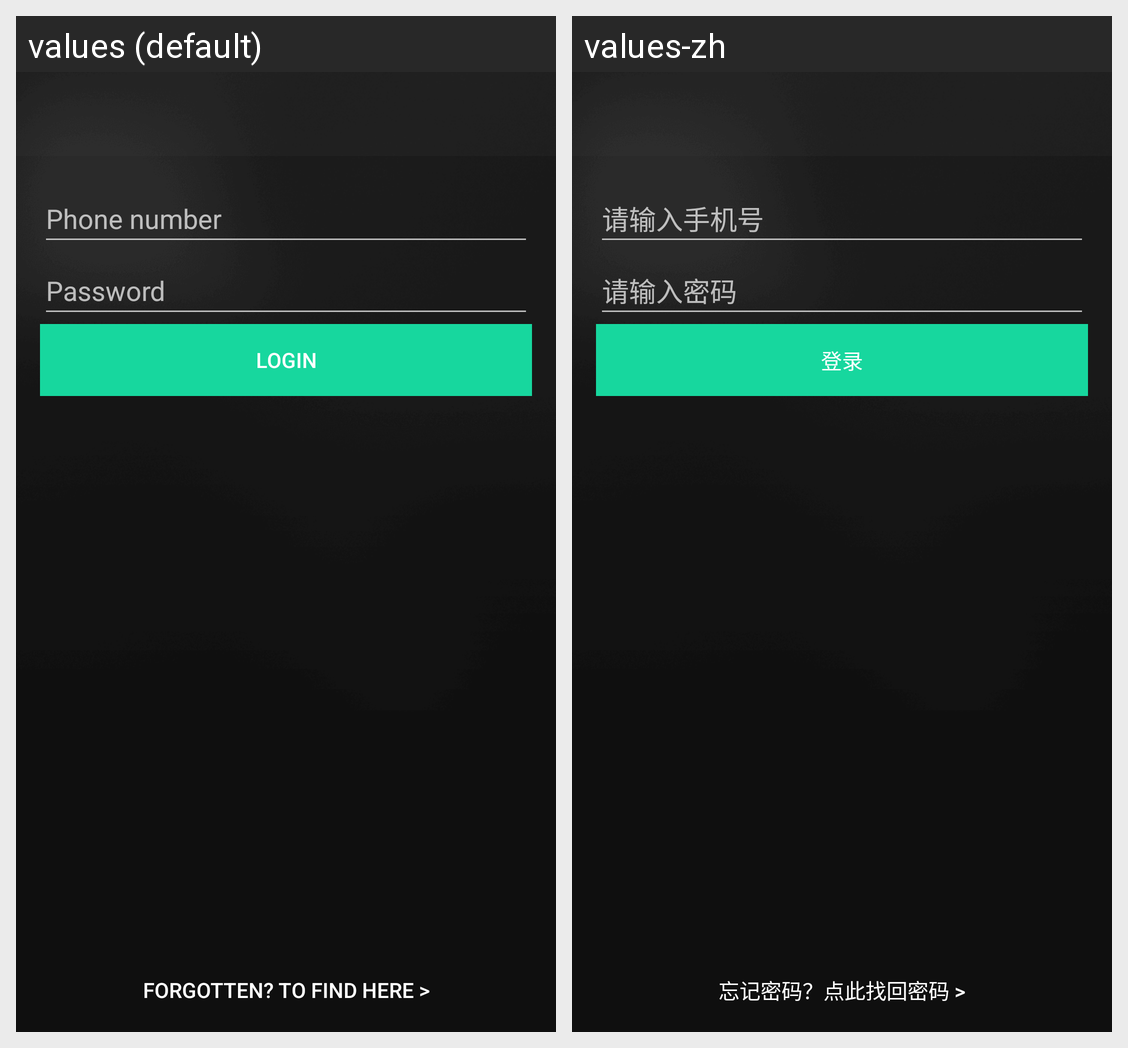

Locale-by-locale string values for the Android screen shown in this grid:
Android screen res/layout/login_layout.xml rendered under 2 locales, left to right: values (default), values-zh. Device: Nexus 5 (rendered at 1080×1920; each locale shown at half size, 540×960, under a caption strip naming it); theme Base.AppTheme.NoActionBar.
Strings drawn on this screen, with the default value and each locale's value (text and hints the layout hard-codes, and strings that could not be matched under every locale, appear in the picture but are not listed):

loginPhoneHint
  values: Phone number
  values-zh: 请输入手机号

loginPasswordHint
  values: Password
  values-zh: 请输入密码

loginSignInBtnString
  values: Login
  values-zh: 登录

loginForgetBtnString
  values: Forgotten? To find here >
  values-zh: 忘记密码？点此找回密码 >
